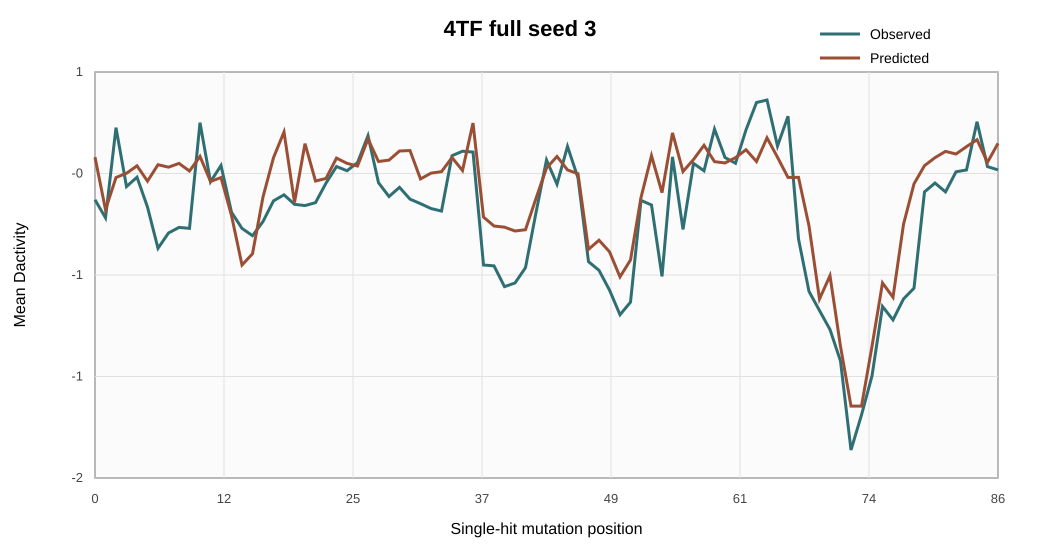

The table this chart was drawn from, first rows:
position, observed, predicted
0.0, -0.1709, 0.07222
1.0, -0.274, -0.2275
2.0, 0.2407, -0.0438
3.0, -0.0956, -0.01966
4.0, -0.04197, 0.02281
5.0, -0.2128, -0.06464
6.0, -0.4478, 0.02925
7.0, -0.3604, 0.01517
8.0, -0.3287, 0.03661
9.0, -0.334, -0.006809
10.0, 0.2692, 0.07642
11.0, -0.06832, -0.06593
12.0, 0.02481, -0.04433
13.0, -0.2421, -0.2608
14.0, -0.3343, -0.5434
15.0, -0.376, -0.479
16.0, -0.295, -0.1549
17.0, -0.1771, 0.0695
18.0, -0.1428, 0.216
19.0, -0.1969, -0.1862
20.0, -0.2041, 0.1494
21.0, -0.1873, -0.06385
22.0, -0.07593, -0.0493
23.0, 0.01881, 0.06689
24.0, -0.005078, 0.03696
25.0, 0.04093, 0.02174
26.0, 0.1948, 0.1759
27.0, -0.07347, 0.04748
28.0, -0.1524, 0.05543
29.0, -0.09988, 0.1075
30.0, -0.1673, 0.1101
31.0, -0.1931, -0.052
32.0, -0.2208, -0.01894
33.0, -0.2353, -0.01036
34.0, 0.08048, 0.07006
35.0, 0.1062, -0.003911
36.0, 0.1015, 0.2671
37.0, -0.5433, -0.2697
38.0, -0.5481, -0.3207
39.0, -0.6667, -0.3273
40.0, -0.6458, -0.3491
41.0, -0.5583, -0.3418
42.0, -0.2441, -0.1631
43.0, 0.05606, 0.01027
44.0, -0.08225, 0.07621
45.0, 0.1337, -0.0005645
46.0, -0.04645, -0.02221
47.0, -0.524, -0.4539
48.0, -0.5736, -0.4017
49.0, -0.6863, -0.4676
50.0, -0.8272, -0.611
51.0, -0.7551, -0.5145
52.0, -0.1745, -0.1581
53.0, -0.2007, 0.0805
54.0, -0.6084, -0.1303
55.0, 0.07396, 0.2108
56.0, -0.3402, -0.009617
57.0, 0.03682, 0.05887
58.0, -0.005708, 0.14
59.0, 0.2325, 0.04669
... 27 more rows
